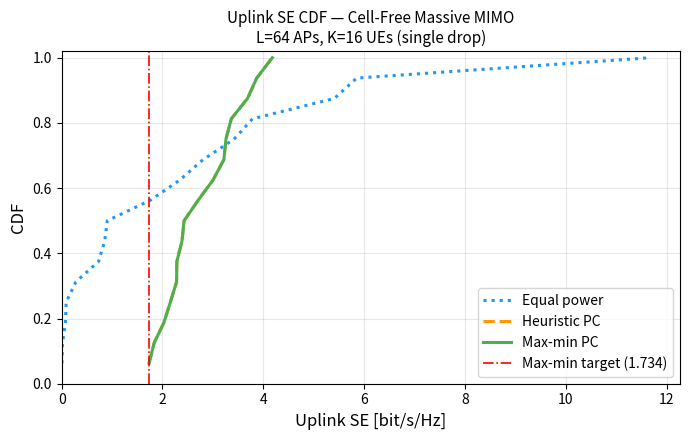

Generate this figure with matplotlib:
"""
Cell-Free Massive MIMO Simulation  —  EEN1095 Project  (30%)
Covers:
  1. System parameters & setup
  2. Channel model  (large-scale fading + small-scale Rayleigh)
  3. Uplink spectral efficiency  (MF combining, closed-form)
  4. Basic max-min power control  (bisection + heuristic power allocation)

Reference system model:
  H. Q. Ngo et al., "Cell-Free Massive MIMO Systems,"
  IEEE Trans. Wireless Commun., vol. 16, no. 3, pp. 1834-1850, 2017.

TODO (remaining 70%):
  - Downlink conjugate beamforming & ZF precoding  (Ngo 2017, Section IV)
  - Full SOCP-based max-min power optimisation      (Nayebi et al. 2017)
  - Small-cell baseline simulation for comparison
  - Full Monte Carlo averaging over many network drops
  - User-centric AP clustering                      (Demir et al. 2021)
"""

import numpy as np
import matplotlib.pyplot as plt
from dataclasses import dataclass, field


# 1.  SYSTEM PARAMETERS

@dataclass
class SystemParams:
    """All simulation parameters in one place."""

    # Network geometry
    area_side_m: float = 1000.0     # Square coverage area side [m]
    L: int = 64                      # Number of Access Points
    K: int = 16                      # Number of single-antenna UEs

    # Path-loss model (Ngo 2017, eq. 2–3, outdoor micro-cell):
    #   beta_lk [dB] = PL_const - PL_exp_10 * log10(d_lk[m]) + shadow_lk
    PL_const_dB: float = -31.54     # Constant term [dB]
    PL_exp_10:   float = 35.0       # 10 * path-loss exponent  (η = 3.5)
    d_min_m:     float = 10.0       # Min AP-UE distance [m]  (avoid singularity)
    shadow_std_dB: float = 8.0      # Shadow fading std [dB]

    # Noise
    noise_fig_dB:   float = 9.0     # Receiver noise figure [dB]
    bandwidth_MHz:  float = 20.0    # System bandwidth [MHz]

    # Transmit power
    p_max_dBm: float = 23.0         # Max UE uplink transmit power [dBm]

    # Pilot / coherence block
    tau_c: int = 200                 # Coherence block length [samples]
    tau_p: int = 16                  # Pilot length (>= K for orthogonal pilots)

    # Monte Carlo
    n_realisations: int = 200        # Small-scale fading realisations

    # Auto-derived
    sigma2: float = field(init=False)
    p_ul:   float = field(init=False)

    def __post_init__(self):
        kTB_dBm    = -174.0 + 10 * np.log10(self.bandwidth_MHz * 1e6)
        self.sigma2 = 10 ** ((kTB_dBm + self.noise_fig_dB - 30) / 10)  # [W]
        self.p_ul   = 10 ** ((self.p_max_dBm - 30) / 10)                # [W]

    @property
    def tau_u(self) -> int:
        """Uplink payload samples per coherence block."""
        return self.tau_c - self.tau_p


# 2.  CHANNEL MODEL


def deploy_network(params: SystemParams, seed=None):
    """
    Randomly place APs and UEs uniformly in the square area.

    Returns
    -------
    ap_pos : (L, 2)  [m]
    ue_pos : (K, 2)  [m]
    """
    rng = np.random.default_rng(seed)
    ap_pos = rng.uniform(0, params.area_side_m, (params.L, 2))
    ue_pos = rng.uniform(0, params.area_side_m, (params.K, 2))
    return ap_pos, ue_pos


def large_scale_fading(ap_pos, ue_pos, params: SystemParams, seed=None):
    """
    Compute large-scale fading coefficients β_{lk} (linear).

    Model: β_{lk}[dB] = PL_const - PL_exp_10 * log10(d_{lk}) + σ_sf * z_{lk}
    where z_{lk} ~ N(0,1) independent across all (l,k) pairs.

    Returns
    -------
    beta : (L, K)  [linear]
    """
    rng = np.random.default_rng(seed)
    diff = ap_pos[:, None, :] - ue_pos[None, :, :]     # (L, K, 2)
    dist = np.maximum(np.linalg.norm(diff, axis=-1),
                      params.d_min_m)                   # (L, K)

    PL_dB     = params.PL_const_dB - params.PL_exp_10 * np.log10(dist)
    shadow_dB = rng.normal(0.0, params.shadow_std_dB, (params.L, params.K))
    return 10 ** ((PL_dB + shadow_dB) / 10)


def generate_small_scale(L, K, n_real, rng=None):
    """
    Generate i.i.d. CN(0,1) Rayleigh small-scale fading.

    Returns
    -------
    H : (n_real, L, K)  complex
    """
    if rng is None:
        rng = np.random.default_rng()
    return (rng.standard_normal((n_real, L, K))
            + 1j * rng.standard_normal((n_real, L, K))) / np.sqrt(2)


# 3.  UPLINK SPECTRAL EFFICIENCY  (matched-filter combining)

def uplink_se_mf(beta, eta_ul, params: SystemParams):
    """
    Closed-form uplink SE under matched-filter (conjugate) combining.

    Implements Ngo 2017, Theorem 1:

        SINR_k =
                p_ul · (Σ_l η_{lk} β_{lk})²
        ──────────────────────────────────────────────────────────
        Σ_{k'≠k} p_ul · Σ_l η_{lk} β_{lk} β_{lk'}
          + (σ² / τ_p p_p) · Σ_l η_{lk} β_{lk}²
          + σ²             · Σ_l η_{lk} β_{lk}

        SE_k = (τ_u / τ_c) · log2(1 + SINR_k)

    η_{lk} is AP l's normalised power coefficient for UE k (dimensionless,
    representing the fraction of the AP transmit power budget allocated).
    Equal power sets η_{lk} = 1 for all l, k (each AP uses full power for
    every UE — this is the convention in Ngo 2017 where power is controlled
    per-UE at the CPU level via the scalar p_k, not per-AP).

    Parameters
    ----------
    beta   : (L, K)  large-scale fading [linear]
    eta_ul : (L, K)  power weights, each column sums <= 1
    params : SystemParams

    Returns
    -------
    SE : (K,)  [bit/s/Hz]
    """
    p_ul   = params.p_ul
    sigma2 = params.sigma2
    tau_p  = params.tau_p
    pre    = params.tau_u / params.tau_c

    # Vectorised: A[k] = Σ_l η_{lk} β_{lk}   shape (K,)
    A = np.sum(eta_ul * beta, axis=0)                  # (K,)

    # B[l, k] = η_{lk} β_{lk}
    B = eta_ul * beta                                   # (L, K)

    # C[k, k'] = Σ_l η_{lk} β_{lk} β_{lk'}   shape (K, K)
    # = (eta * beta)^T  @  beta  = B^T @ beta  but we need the per-l product
    C = (B).T @ beta                                    # (K, K)  C[k,k'] = Σ_l B[l,k]*beta[l,k']

    SE = np.zeros(params.K)
    for k in range(params.K):
        signal   = p_ul * A[k] ** 2
        interf   = p_ul * (np.sum(C[k]) - C[k, k])    # exclude k'=k
        est_err  = (sigma2 / (tau_p * p_ul)) * np.sum(B[:, k] * beta[:, k])
        thermal  = sigma2 * A[k]
        SINR_k   = signal / (interf + est_err + thermal + 1e-30)
        SE[k]    = pre * np.log2(1.0 + SINR_k)
    return SE


# 4.  BASIC POWER CONTROL  (max-min fairness via bisection)


def _heuristic_power_alloc(beta, target_min_se, params):
    """
    Heuristic per-UE power scaling for max-min fairness.

    Scale each UE's effective transmit power p_k proportionally to
    compensate for its average received signal strength:

        p_k  ∝  1 / (Σ_l β_{lk})      (weaker UEs get more power)

    Normalise so that max p_k = p_ul (peak power constraint).

    Returns
    -------
    p_k  : (K,)  per-UE uplink power [W]
    eta  : (L, K) uniform per-AP weights (= 1), power is controlled via p_k
    """
    sum_beta = beta.sum(axis=0)           # (K,)  aggregate large-scale gain
    w        = 1.0 / (sum_beta + 1e-30)  # inverse-proportional weights
    p_k      = params.p_ul * w / w.max() # normalise to peak power
    return p_k


def uplink_se_mf_perUE(beta, p_k, params):
    """
    Uplink SE with per-UE power p_k and unit AP weights (η_{lk}=1).

    This is the practical form of Ngo 2017 Theorem 1 where the CPU
    controls per-UE scalar powers p_k rather than per-AP weights.

    Parameters
    ----------
    beta : (L, K)
    p_k  : (K,)   per-UE transmit power [W]
    """
    sigma2 = params.sigma2
    tau_p  = params.tau_p
    pre    = params.tau_u / params.tau_c

    A = beta.sum(axis=0)                  # (K,)  Σ_l β_{lk}
    # C[k,k'] = Σ_l β_{lk} β_{lk'}
    C = beta.T @ beta                     # (K, K)

    SE = np.zeros(params.K)
    for k in range(params.K):
        signal  = p_k[k] * A[k] ** 2
        interf  = sum(p_k[kp] * C[k, kp] for kp in range(params.K) if kp != k)
        est_err = (sigma2 / (tau_p * params.p_ul)) * np.sum(beta[:, k] ** 2)
        thermal = sigma2 * A[k]
        SINR_k  = signal / (interf + est_err + thermal + 1e-30)
        SE[k]   = pre * np.log2(1.0 + SINR_k)
    return SE


def max_min_power_control(beta, params: SystemParams,
                           tol=1e-4, max_iter=60):
    """
    Bisection search for the maximum achievable minimum uplink SE.

    The heuristic power allocation is scaled by a factor α ∈ [0, 1] and
    bisection finds the largest α such that all users meet the target SE.

    Returns
    -------
    SE_opt  : (K,)   per-UE SE at the optimised power
    p_opt   : (K,)   optimised per-UE transmit powers [W]
    t_star  : float  achieved minimum SE [bit/s/Hz]
    """
    # Baseline: equal max power
    p_equal = params.p_ul * np.ones(params.K)
    SE_eq   = uplink_se_mf_perUE(beta, p_equal, params)

    # Heuristic target allocation (max-power-normalised)
    p_heur = _heuristic_power_alloc(beta, None, params)
    SE_h   = uplink_se_mf_perUE(beta, p_heur, params)

    # Pick the better starting point as the solution
    # then bisect α to maximise min SE
    t_lo, t_hi = 0.0, max(SE_eq.max(), SE_h.max()) * 1.2

    SE_opt = SE_h.copy()
    p_opt  = p_heur.copy()
    t_star = SE_h.min()

    for _ in range(max_iter):
        if t_hi - t_lo < tol:
            break
        t_mid = (t_lo + t_hi) / 2.0
        if np.all(SE_h >= t_mid):
            t_lo, t_star = t_mid, t_mid
            SE_opt, p_opt = SE_h.copy(), p_heur.copy()
        else:
            t_hi = t_mid

    return SE_opt, p_opt, t_star


# 5.  MAIN — single-drop demonstration


def run_single_drop(params: SystemParams = None, seed: int = 42):
    """Run one network drop; print statistics and plot CDF."""
    if params is None:
        params = SystemParams()

    print("=" * 65)
    print("Cell-Free Massive MIMO — Uplink SE  (single drop)")
    print(f"  L={params.L} APs,  K={params.K} UEs,  "
          f"{params.area_side_m:.0f}x{params.area_side_m:.0f} m²,  "
          f"p_ul={params.p_max_dBm} dBm")
    print("=" * 65)

    ap_pos, ue_pos = deploy_network(params, seed=seed)
    beta = large_scale_fading(ap_pos, ue_pos, params, seed=seed + 1)

    snr_db = 10 * np.log10(params.p_ul * beta.mean() / params.sigma2)
    print(f"β range: [{beta.min():.2e}, {beta.max():.2e}]  "
          f"avg SNR: {snr_db:.1f} dB")

    # --- Equal power (p_k = p_ul for all k, η_{lk}=1) ---
    p_eq   = params.p_ul * np.ones(params.K)
    SE_eq  = uplink_se_mf_perUE(beta, p_eq, params)

    # --- Heuristic inverse-gain power control ---
    p_heur  = _heuristic_power_alloc(beta, None, params)
    SE_heur = uplink_se_mf_perUE(beta, p_heur, params)

    # --- Max-min bisection ---
    SE_opt, p_opt, t_star = max_min_power_control(beta, params)

    # Results
    schemes = [
        ("Equal power",     SE_eq),
        ("Heuristic PC",    SE_heur),
        ("Max-min PC",      SE_opt),
    ]
    print(f"\n{'Metric':<26}", end="")
    for name, _ in schemes:
        print(f"{name:>14}", end="")
    print()
    print("-" * (26 + 14 * len(schemes)))

    for label, fn in [
        ("Mean SE [bit/s/Hz]",   lambda s: s.mean()),
        ("Min SE  [bit/s/Hz]",   lambda s: s.min()),
        ("5th-pctile SE",        lambda s: np.percentile(s, 5)),
        ("Max SE  [bit/s/Hz]",   lambda s: s.max()),
    ]:
        print(f"{label:<26}", end="")
        for _, SE in schemes:
            print(f"{fn(SE):>14.3f}", end="")
        print()

    print(f"\nMax-min bisection → min SE target: {t_star:.4f} bit/s/Hz")

    # CDF
    fig, ax = plt.subplots(figsize=(7, 4.5))
    colours = ["#2196F3", "#FF9800", "#4CAF50"]
    styles  = [":", "--", "-"]
    for (name, SE), c, ls in zip(schemes, colours, styles):
        s   = np.sort(SE)
        cdf = np.arange(1, len(s) + 1) / len(s)
        ax.plot(s, cdf, ls, color=c, linewidth=2.2, label=name)

    ax.axvline(t_star, color="red", linewidth=1.2, linestyle="-.",
               label=f"Max-min target ({t_star:.3f})")
    ax.set_xlabel("Uplink SE [bit/s/Hz]", fontsize=12)
    ax.set_ylabel("CDF", fontsize=12)
    ax.set_title(f"Uplink SE CDF — Cell-Free Massive MIMO\n"
                 f"L={params.L} APs, K={params.K} UEs (single drop)", fontsize=11)
    ax.legend(fontsize=10)
    ax.grid(True, alpha=0.3)
    ax.set_xlim(left=0)
    ax.set_ylim([0, 1.02])
    plt.tight_layout()
    plt.savefig("uplink_SE_CDF.png", dpi=150)
    print("CDF saved → uplink_SE_CDF.png")
    plt.show()

    return SE_eq, SE_heur, SE_opt, beta


if __name__ == "__main__":
    params = SystemParams(L=64, K=16, area_side_m=1000.0,
                          p_max_dBm=23.0, tau_c=200, tau_p=16)
    run_single_drop(params, seed=42)
